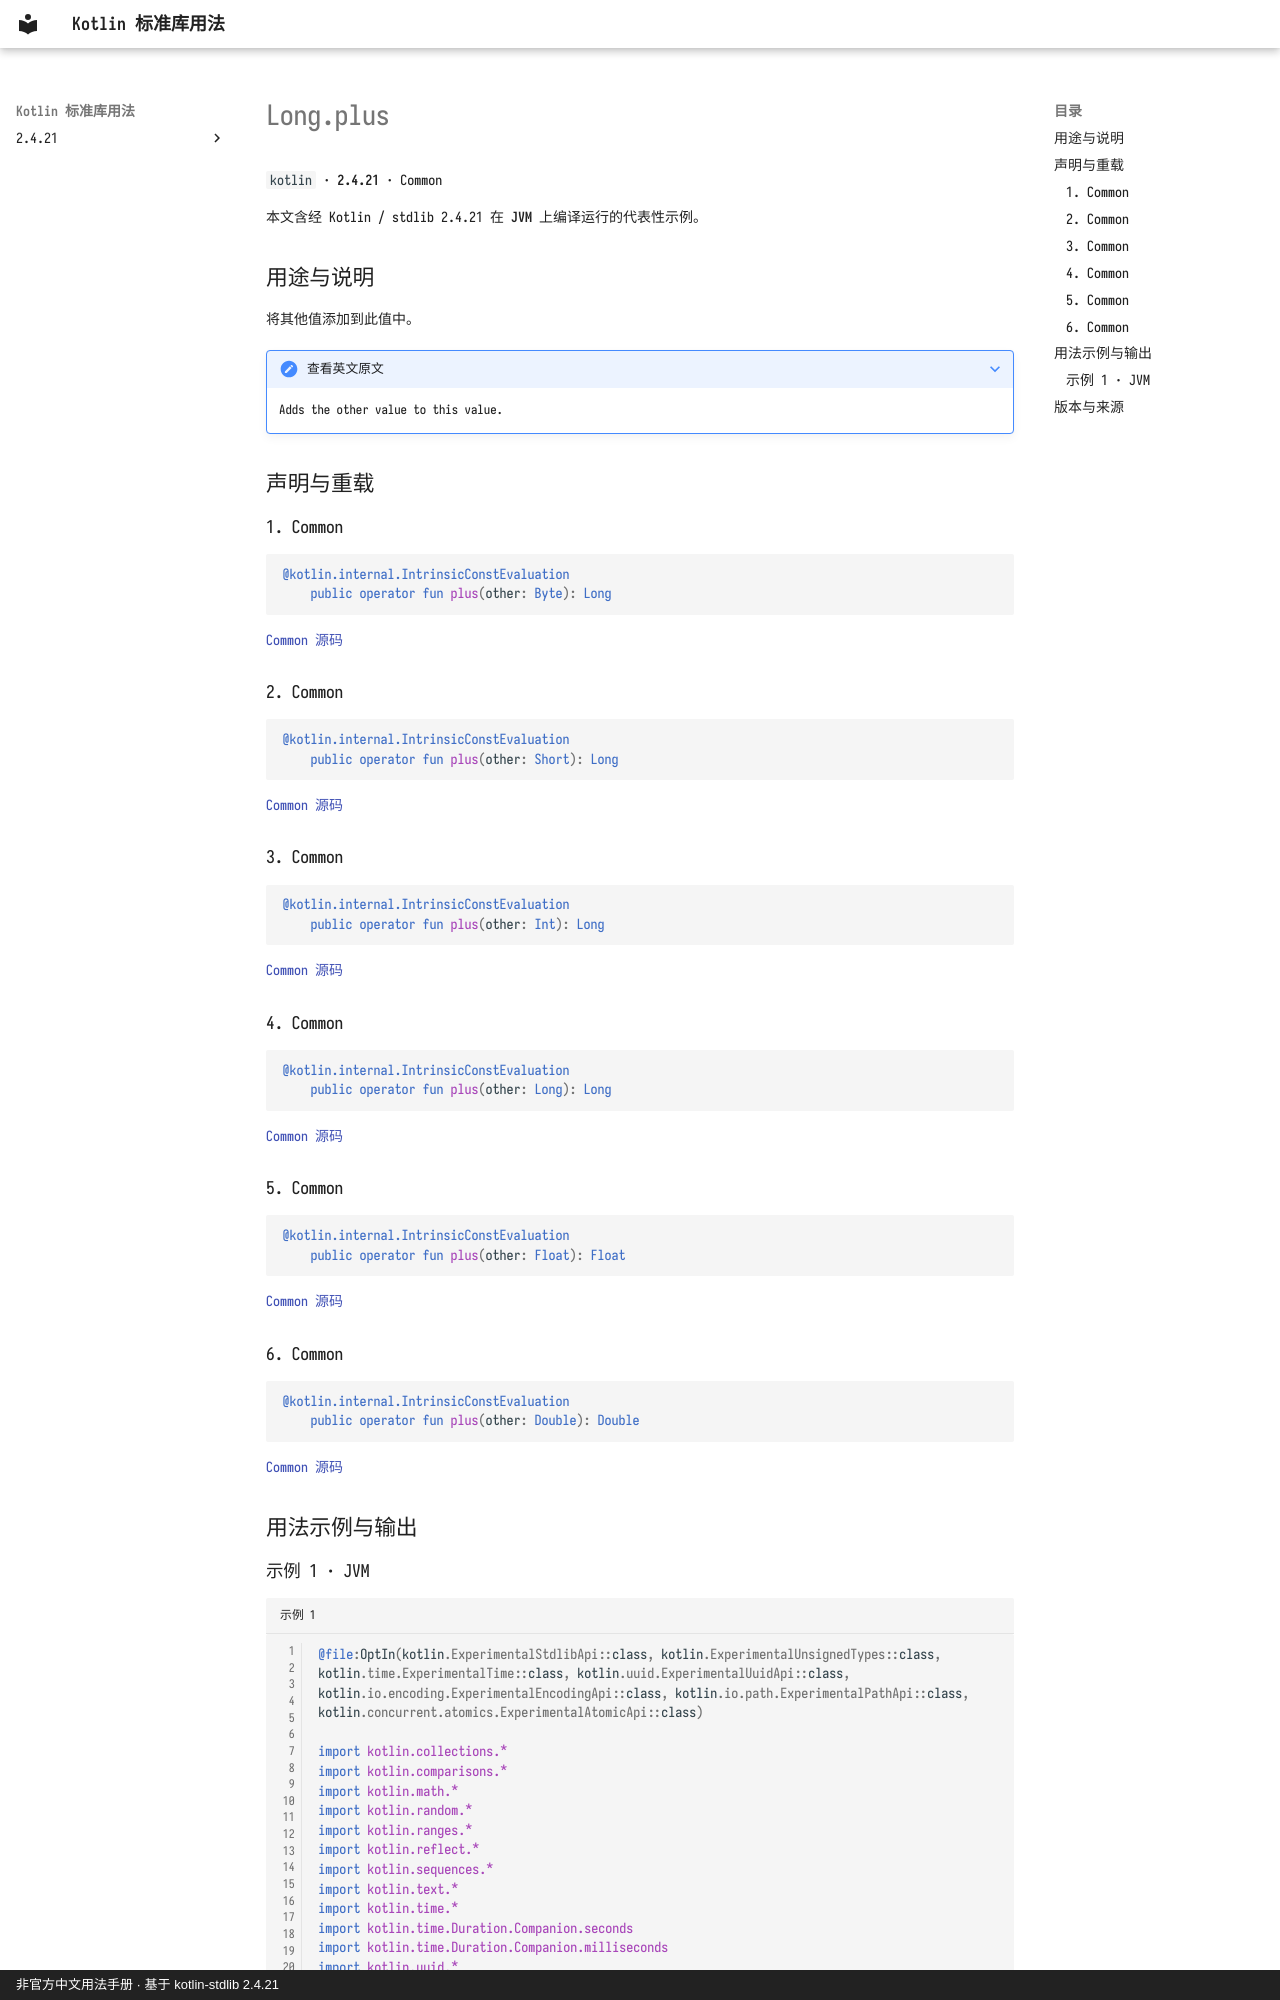

repository: oooooooko/kotlin-stdlib-docs · page: zh/api/kotlin/long-plus--d881792f/index.html · generator: mkdocs · copyright: 非官方中文用法手册 · 基于 kotlin-stdlib 2.4.21

# Long.plus

`kotlin` · **2.4.21** · Common

本文含经 Kotlin / stdlib 2.4.21 在 **JVM** 上编译运行的代表性示例。

## 用途与说明

将其他值添加到此值中。

??? note "查看英文原文"

    Adds the other value to this value.

## 声明与重载

### 1. Common

```kotlin
@kotlin.internal.IntrinsicConstEvaluation
    public operator fun plus(other: Byte): Long
```

[Common 源码](https://github.com/JetBrains/kotlin/blob/v2.4.21/libraries/stdlib/src/kotlin/Primitives.kt#L1238)

### 2. Common

```kotlin
@kotlin.internal.IntrinsicConstEvaluation
    public operator fun plus(other: Short): Long
```

[Common 源码](https://github.com/JetBrains/kotlin/blob/v2.4.21/libraries/stdlib/src/kotlin/Primitives.kt#L1242)

### 3. Common

```kotlin
@kotlin.internal.IntrinsicConstEvaluation
    public operator fun plus(other: Int): Long
```

[Common 源码](https://github.com/JetBrains/kotlin/blob/v2.4.21/libraries/stdlib/src/kotlin/Primitives.kt#L1246)

### 4. Common

```kotlin
@kotlin.internal.IntrinsicConstEvaluation
    public operator fun plus(other: Long): Long
```

[Common 源码](https://github.com/JetBrains/kotlin/blob/v2.4.21/libraries/stdlib/src/kotlin/Primitives.kt#L1250)

### 5. Common

```kotlin
@kotlin.internal.IntrinsicConstEvaluation
    public operator fun plus(other: Float): Float
```

[Common 源码](https://github.com/JetBrains/kotlin/blob/v2.4.21/libraries/stdlib/src/kotlin/Primitives.kt#L1254)

### 6. Common

```kotlin
@kotlin.internal.IntrinsicConstEvaluation
    public operator fun plus(other: Double): Double
```

[Common 源码](https://github.com/JetBrains/kotlin/blob/v2.4.21/libraries/stdlib/src/kotlin/Primitives.kt#L1258)

## 用法示例与输出
